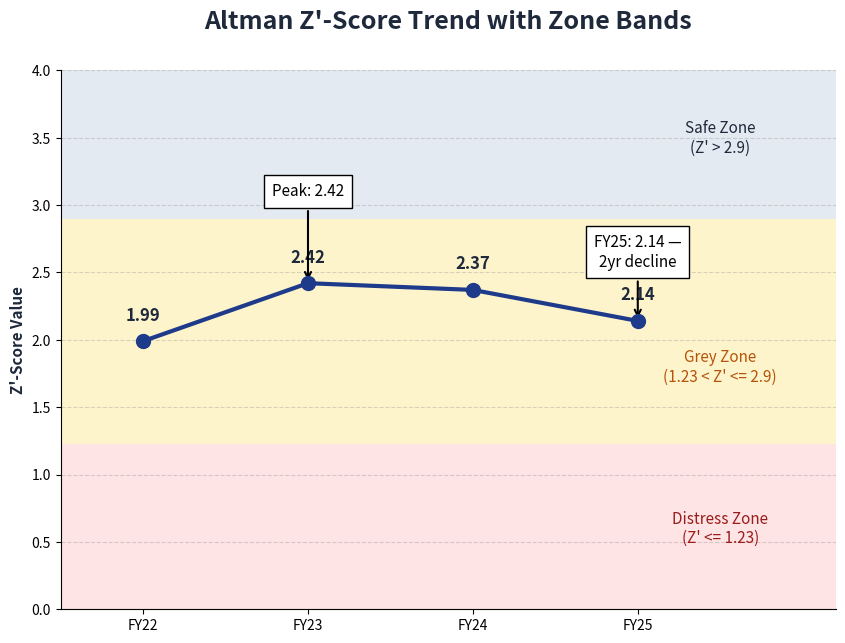

Generate this figure with matplotlib: (Note: this script raises an exception after producing the figure.)
import matplotlib.pyplot as plt
import numpy as np

# Data
years = ['FY22', 'FY23', 'FY24', 'FY25']
z_scores = [1.99, 2.42, 2.37, 2.14]

# Create figure and axis with a solid white background
fig, ax = plt.subplots(figsize=(10, 7), dpi=300, facecolor='white')
ax.set_facecolor('white')

# Define zones
# Safe Zone (Grey): 2.9 to 4.0
ax.axhspan(2.9, 4.0, facecolor='#E2E8F0', alpha=0.9)  # Light slate grey
# Grey Zone (Yellow): 1.23 to 2.9
ax.axhspan(1.23, 2.9, facecolor='#FEF3C7', alpha=0.9)  # Light amber/yellow
# Distress Zone (Orange/Amber): 0 to 1.23
ax.axhspan(0.0, 1.23, facecolor='#FEE2E2', alpha=0.9)  # Light red/pink

# Plot line
ax.plot(years, z_scores, color='#1E3A8A', linewidth=3, marker='o', markersize=10, zorder=5)  # Dark blue line

# Add data labels
for i, txt in enumerate(z_scores):
    ax.annotate(f'{txt:.2f}', (years[i], z_scores[i]), textcoords="offset points", xytext=(0,15), ha='center', fontsize=12, fontweight='bold', color='#1E293B')

# Callouts
# Peak Callout
ax.annotate('Peak: 2.42', xy=('FY23', 2.42), xytext=('FY23', 3.1),
            arrowprops=dict(facecolor='black', arrowstyle='->', lw=1.5),
            ha='center', va='center', bbox=dict(boxstyle='square,pad=0.5', fc='white', ec='black', lw=1), fontsize=11)

# Decline Callout
ax.annotate('FY25: 2.14 —\n2yr decline', xy=('FY25', 2.14), xytext=('FY25', 2.65),
            arrowprops=dict(facecolor='black', arrowstyle='->', lw=1.5),
            ha='center', va='center', bbox=dict(boxstyle='square,pad=0.5', fc='white', ec='black', lw=1), fontsize=11)

# Formatting
ax.set_ylim(0, 4.0)
ax.set_xlim(-0.5, 4.2)
ax.set_ylabel("Z'-Score Value", fontweight='bold', fontsize=11, color='#1E293B')
ax.set_title("Altman Z'-Score Trend with Zone Bands", pad=30, fontsize=18, fontweight='bold', color='#1E293B')

# Zone Labels
ax.text(3.5, 3.5, "Safe Zone\n(Z' > 2.9)", ha='center', va='center', fontsize=11, color='#1E293B')
ax.text(3.5, 1.8, "Grey Zone\n(1.23 < Z' <= 2.9)", ha='center', va='center', fontsize=11, color='#B45309')
ax.text(3.5, 0.6, "Distress Zone\n(Z' <= 1.23)", ha='center', va='center', fontsize=11, color='#991B1B')

# Gridlines (dashed, horizontal only)
ax.yaxis.grid(True, linestyle='--', color='gray', alpha=0.3)
ax.xaxis.grid(False)

# Remove top and right spines
ax.spines['top'].set_visible(False)
ax.spines['right'].set_visible(False)

# Save the figure with a solid white background
plt.savefig('/Users/mridulagarwal/Desktop/BATA/extracted/z_score_chart.png', transparent=False, bbox_inches='tight', facecolor='white')
print("Chart generated successfully at /Users/mridulagarwal/Desktop/BATA/extracted/z_score_chart.png")
